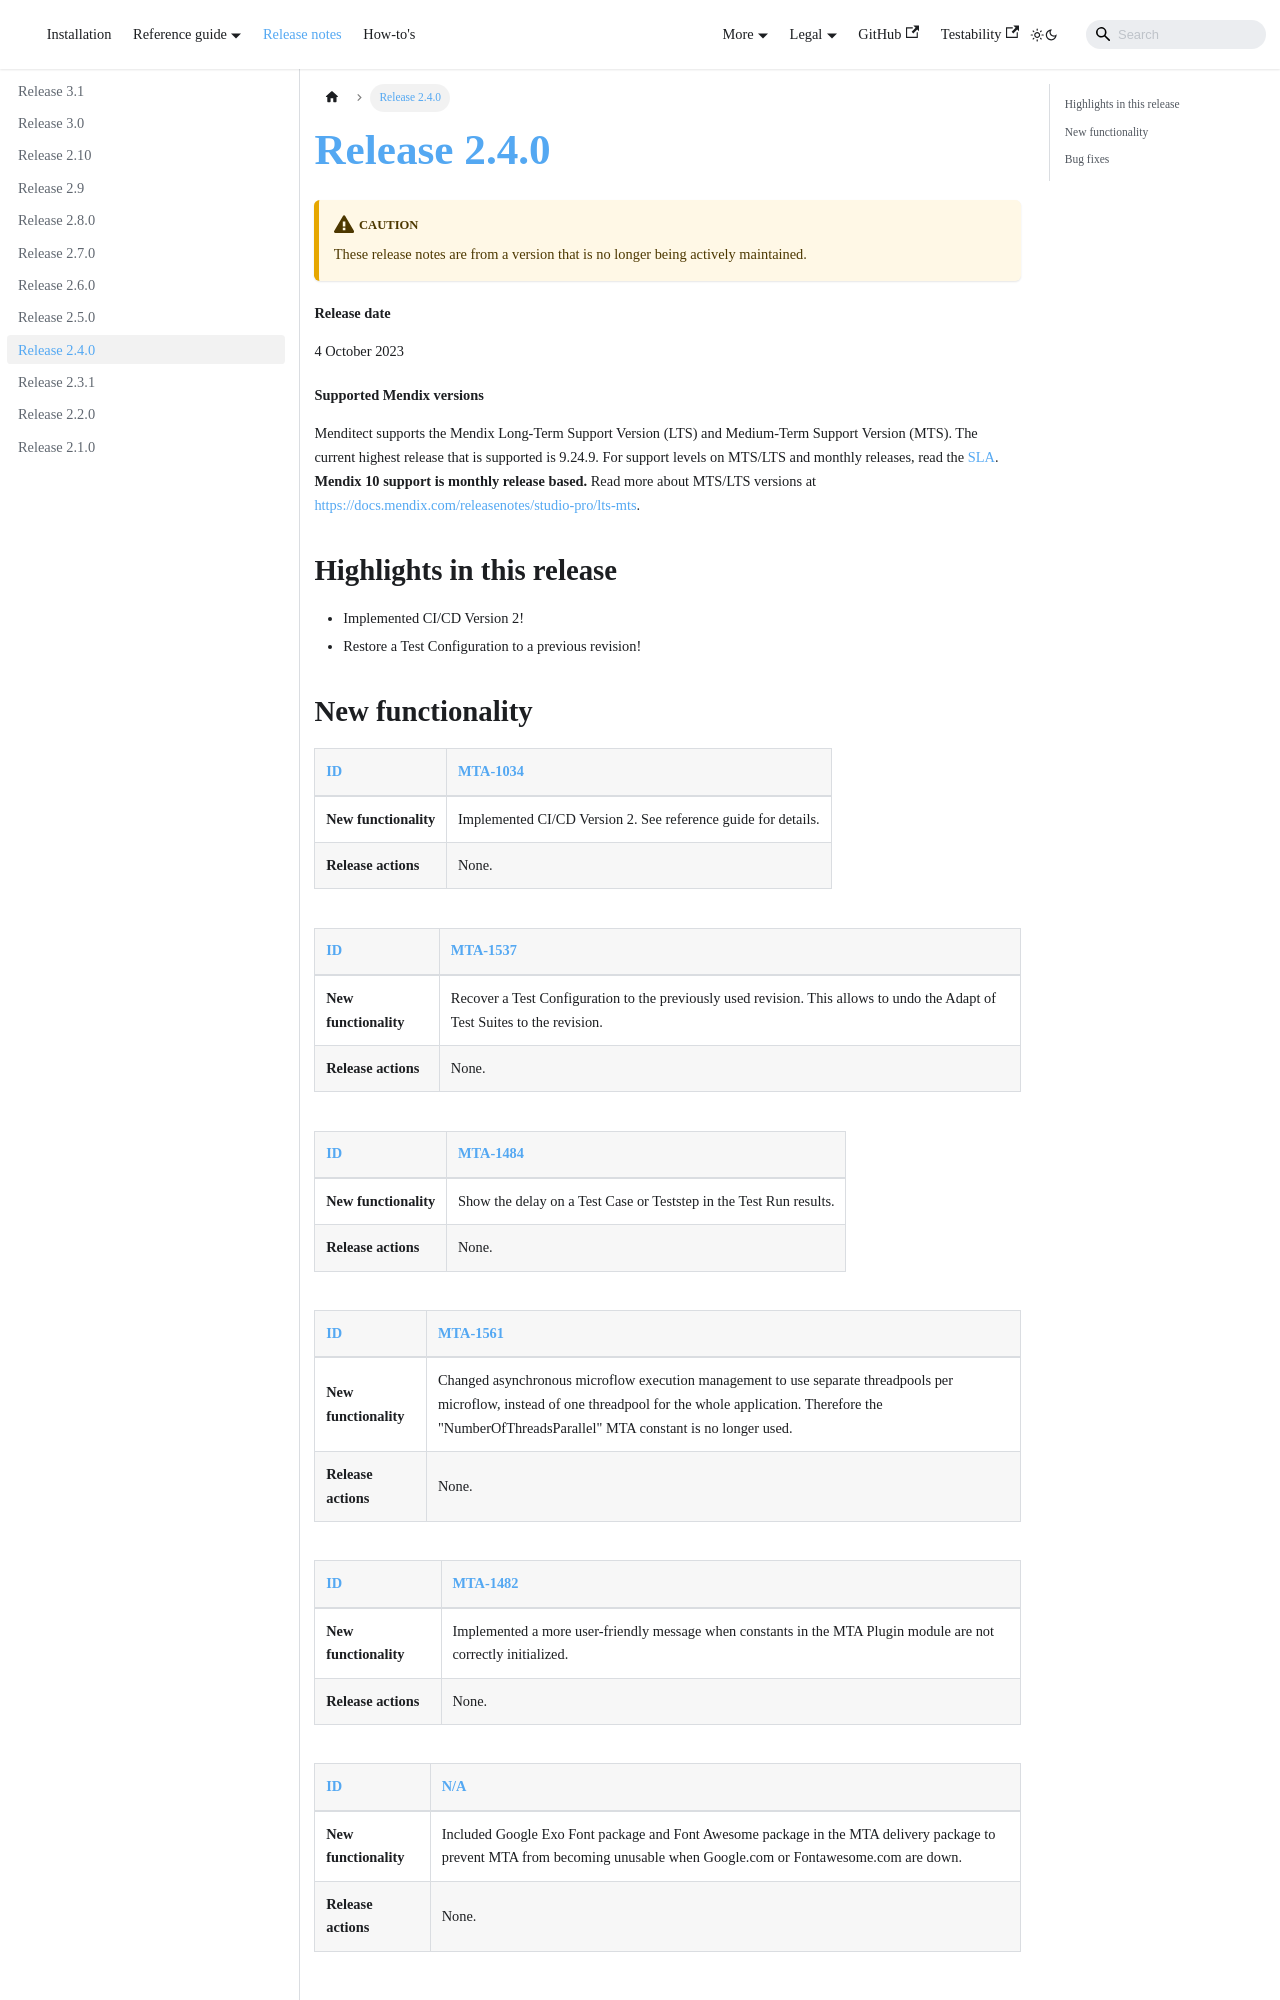

repository: Menditect/documentation · page: release-notes/release-2.4.0.html · generator: docusaurus

# Release 2.4.0

:::caution
These release notes are from a version that is no longer being actively maintained. 
:::

#### Release date

4 October 2023

#### Supported Mendix versions

Menditect supports the Mendix Long-Term Support Version (LTS) and Medium-Term Support Version (MTS). The current highest release that is supported is 9.24.9.
For support levels on MTS/LTS and monthly releases, read the [SLA](../legal/sla). **Mendix 10 support is monthly release based.**
Read more about MTS/LTS versions at https://docs.mendix.com/releasenotes/studio-pro/lts-mts.

## Highlights in this release

 - Implemented CI/CD Version 2!
 - Restore a Test Configuration to a previous revision!
